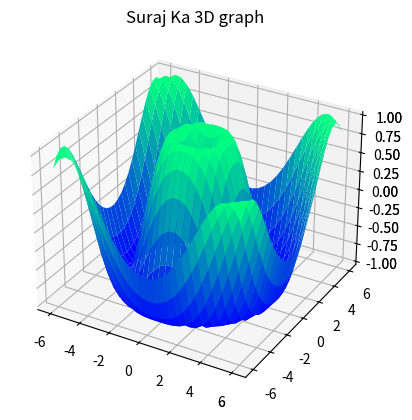

Here is the Python script that generated this plot:
from mpl_toolkits import mplot3d
import numpy as np
import matplotlib.pyplot as plt
fig = plt.figure()
ax = plt.axes(projection="3d")
def z_function(x, y):
    return np.sin(np.sqrt(x ** 2 + y ** 2))

x = np.linspace(-6, 6, 30)
y = np.linspace(-6, 6, 30)

X, Y = np.meshgrid(x, y)
Z = z_function(X, Y)
ax.plot_wireframe(X, Y, Z, color='green')
ax.set_xlabel('x')
ax.set_ylabel('y')
ax.set_zlabel('z')
ax = plt.axes(projection='3d')
ax.plot_surface(X, Y, Z, rstride=1, cstride=1,
                cmap='winter', edgecolor='none')
ax.set_title('Suraj Ka 3D graph');

plt.show()
